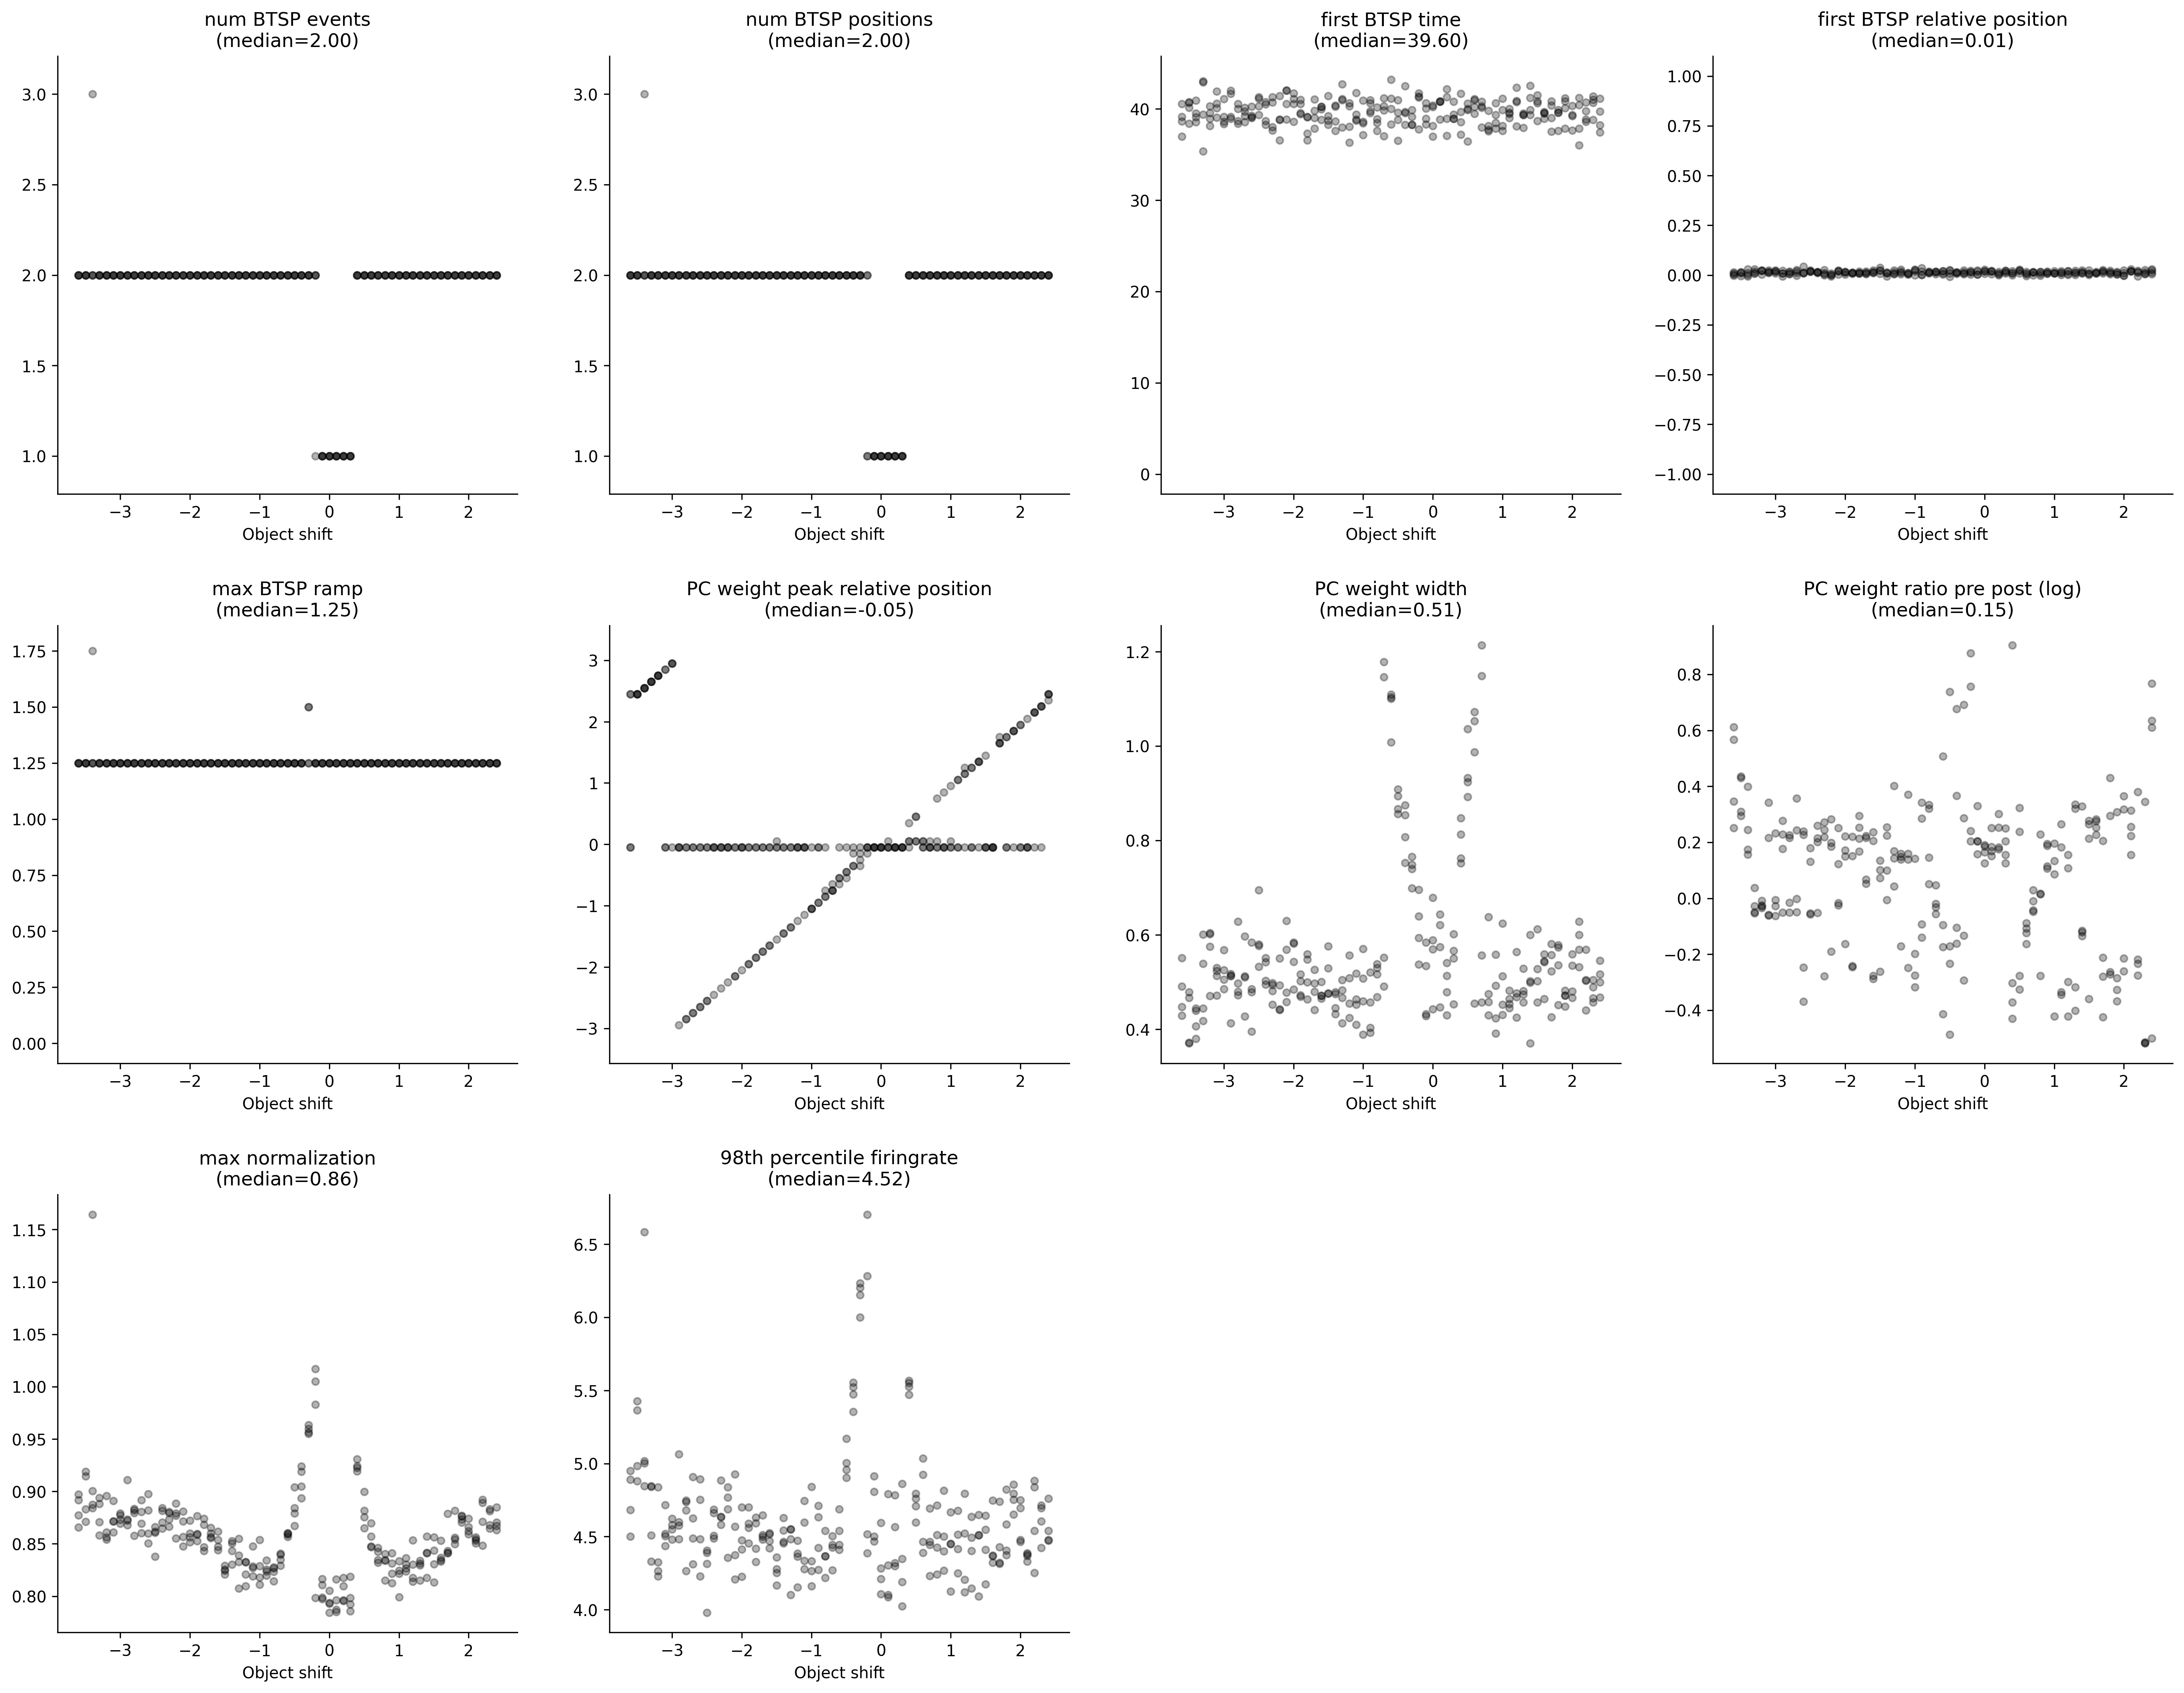

The data file committed next to this chart (first rows):
, metric/num_BTSP_events, metric/num_BTSP_positions, metric/first_BTSP_time, metric/first_BTSP_relative_position, metric/max_BTSP_ramp, metric/PC_weight_peak_relative_position, metric/PC_weight_width, metric/PC_weight_ratio_pre_post, metric/max_normalization, metric/98th_percentile_firingrate, timestamp, checkpoint_dir_name, done, training_iteration, trial_id, date, time_this_iter_s, time_total_s, pid, hostname, node_ip, time_since_restore, iterations_since_restore
0, 2.0, 2.0, 39.15, 0.01522, 1.25, 2.45, 0.4909, 1.843, 0.8772, 4.683, 1776466289, , False, 1, e5b49_00000, 2026-04-17_23-51-29, 29.08, 29.08, 1296282, cnl-brain9, 155.198.99.250, 29.08, 1
1, 2.0, 2.0, 40.14, 0.009079, 1.25, 2.45, 0.3705, 1.545, 0.919, 5.427, 1776466288, , False, 1, e5b49_00001, 2026-04-17_23-51-28, 28.2, 28.2, 1296281, cnl-brain9, 155.198.99.250, 28.2, 1
2, 2.0, 2.0, 38.55, 0.01033, 1.25, 2.55, 0.4442, 1.191, 0.8843, 4.845, 1776466289, , False, 1, e5b49_00002, 2026-04-17_23-51-29, 29.26, 29.26, 1296284, cnl-brain9, 155.198.99.250, 29.26, 1
3, 2.0, 2.0, 42.9, 0.01919, 1.25, 2.65, 0.4177, 0.9477, 0.894, 4.842, 1776466289, , False, 1, e5b49_00003, 2026-04-17_23-51-29, 29.21, 29.21, 1296283, cnl-brain9, 155.198.99.250, 29.21, 1
4, 2.0, 2.0, 38.94, 0.02352, 1.25, 2.75, 0.6014, 0.9757, 0.854, 4.266, 1776466289, , False, 1, e5b49_00004, 2026-04-17_23-51-29, 28.96, 28.96, 1296285, cnl-brain9, 155.198.99.250, 28.96, 1
5, 2.0, 2.0, 39.06, 0.01011, 1.25, -0.05, 0.5302, 1.242, 0.8611, 4.437, 1776466288, , False, 1, e5b49_00005, 2026-04-17_23-51-28, 28.43, 28.43, 1296286, cnl-brain9, 155.198.99.250, 28.43, 1
6, 2.0, 2.0, 41.1, 0.02401, 1.25, 2.95, 0.4854, 0.9724, 0.8728, 4.55, 1776466288, , False, 1, e5b49_00006, 2026-04-17_23-51-28, 28.43, 28.43, 1296290, cnl-brain9, 155.198.99.250, 28.43, 1
7, 2.0, 2.0, 41.67, 0.009083, 1.25, -0.05, 0.514, 1.319, 0.8733, 4.601, 1776466289, , False, 1, e5b49_00007, 2026-04-17_23-51-29, 29.43, 29.43, 1296287, cnl-brain9, 155.198.99.250, 29.43, 1
8, 2.0, 2.0, 40.53, 0.01833, 1.25, -2.85, 0.6282, 0.9846, 0.8578, 4.265, 1776466289, , False, 1, e5b49_00008, 2026-04-17_23-51-29, 28.89, 28.89, 1296289, cnl-brain9, 155.198.99.250, 28.89, 1
9, 2.0, 2.0, 39.72, 0.02634, 1.25, -2.75, 0.5969, 0.9981, 0.8603, 4.312, 1776466289, , False, 1, e5b49_00009, 2026-04-17_23-51-29, 28.89, 28.89, 1296288, cnl-brain9, 155.198.99.250, 28.89, 1
10, 2.0, 2.0, 39.03, 0.01128, 1.25, -2.65, 0.3951, 0.6914, 0.8976, 4.893, 1776466290, , False, 1, e5b49_00010, 2026-04-17_23-51-30, 29.61, 29.61, 1296291, cnl-brain9, 155.198.99.250, 29.61, 1
11, 2.0, 2.0, 41.31, 0.01912, 1.25, -0.05, 0.58, 1.197, 0.8618, 4.315, 1776466291, , False, 1, e5b49_00011, 2026-04-17_23-51-31, 31.06, 31.06, 1296292, cnl-brain9, 155.198.99.250, 31.06, 1
12, 2.0, 2.0, 38.25, 0.01481, 1.25, -0.05, 0.5029, 1.224, 0.8815, 4.686, 1776466291, , False, 1, e5b49_00012, 2026-04-17_23-51-31, 30.68, 30.68, 1296296, cnl-brain9, 155.198.99.250, 30.68, 1
13, 2.0, 2.0, 41.28, 0.0115, 1.25, -0.05, 0.4944, 1.278, 0.8664, 4.636, 1776466290, , False, 1, e5b49_00013, 2026-04-17_23-51-30, 30.19, 30.19, 1296295, cnl-brain9, 155.198.99.250, 30.19, 1
14, 2.0, 2.0, 41.43, 0.00831, 1.25, -0.05, 0.5502, 1.204, 0.8554, 4.357, 1776466291, , False, 1, e5b49_00014, 2026-04-17_23-51-31, 30.8, 30.8, 1296293, cnl-brain9, 155.198.99.250, 30.8, 1
15, 2.0, 2.0, 40.56, 0.002347, 1.25, -0.05, 0.4578, 1.285, 0.8808, 4.925, 1776466291, , False, 1, e5b49_00015, 2026-04-17_23-51-31, 30.54, 30.54, 1296300, cnl-brain9, 155.198.99.250, 30.54, 1
16, 2.0, 2.0, 38.61, 0.01572, 1.25, -0.05, 0.584, 1.162, 0.8561, 4.413, 1776466290, , False, 1, e5b49_00016, 2026-04-17_23-51-30, 29.62, 29.62, 1296311, cnl-brain9, 155.198.99.250, 29.62, 1
17, 2.0, 2.0, 39.54, 0.01217, 1.25, -1.95, 0.4695, 0.7853, 0.8766, 4.7, 1776466291, , False, 1, e5b49_00017, 2026-04-17_23-51-31, 30.53, 30.53, 1296297, cnl-brain9, 155.198.99.250, 30.53, 1
18, 2.0, 2.0, 36.57, 0.009948, 1.25, -1.85, 0.4997, 1.343, 0.874, 4.63, 1776466290, , False, 1, e5b49_00018, 2026-04-17_23-51-30, 30.2, 30.2, 1296299, cnl-brain9, 155.198.99.250, 30.2, 1
19, 2.0, 2.0, 39.81, 0.01306, 1.25, -1.75, 0.4972, 1.054, 0.8652, 4.498, 1776466290, , False, 1, e5b49_00019, 2026-04-17_23-51-30, 29.59, 29.59, 1296294, cnl-brain9, 155.198.99.250, 29.59, 1
20, 2.0, 2.0, 38.82, 0.01627, 1.25, -1.65, 0.4655, 0.75, 0.8616, 4.517, 1776466290, , False, 1, e5b49_00020, 2026-04-17_23-51-30, 30.37, 30.37, 1296301, cnl-brain9, 155.198.99.250, 30.37, 1
21, 2.0, 2.0, 38.25, 0.02473, 1.25, -0.05, 0.5297, 1.075, 0.8243, 4.278, 1776466290, , False, 1, e5b49_00021, 2026-04-17_23-51-30, 30.34, 30.34, 1296302, cnl-brain9, 155.198.99.250, 30.34, 1
22, 2.0, 2.0, 38.64, 0.01497, 1.25, -1.45, 0.4452, 1.105, 0.8526, 4.542, 1776466290, , False, 1, e5b49_00022, 2026-04-17_23-51-30, 30.1, 30.1, 1296305, cnl-brain9, 155.198.99.250, 30.1, 1
23, 2.0, 2.0, 42.69, 0.01508, 1.25, -1.35, 0.4135, 1.494, 0.855, 4.549, 1776466290, , False, 1, e5b49_00023, 2026-04-17_23-51-30, 30.11, 30.11, 1296298, cnl-brain9, 155.198.99.250, 30.11, 1
24, 2.0, 2.0, 38.07, 0.02704, 1.25, -1.25, 0.509, 0.8421, 0.8097, 4.154, 1776466289, , False, 1, e5b49_00024, 2026-04-17_23-51-29, 29.39, 29.39, 1296303, cnl-brain9, 155.198.99.250, 29.39, 1
25, 2.0, 2.0, 38.85, 0.01169, 1.25, -0.05, 0.5185, 1.149, 0.8191, 4.278, 1776466291, , False, 1, e5b49_00025, 2026-04-17_23-51-31, 30.5, 30.5, 1296307, cnl-brain9, 155.198.99.250, 30.5, 1
26, 2.0, 2.0, 37.14, 0.01801, 1.25, -1.05, 0.5702, 0.8202, 0.818, 4.264, 1776466290, , False, 1, e5b49_00026, 2026-04-17_23-51-30, 29.82, 29.82, 1296315, cnl-brain9, 155.198.99.250, 29.82, 1
27, 2.0, 2.0, 40.98, 0.01789, 1.25, -0.95, 0.521, 0.912, 0.8198, 4.423, 1776466291, , False, 1, e5b49_00027, 2026-04-17_23-51-31, 30.57, 30.57, 1296310, cnl-brain9, 155.198.99.250, 30.57, 1
28, 2.0, 2.0, 38.49, 0.01518, 1.25, -0.85, 0.5164, 1.052, 0.8265, 4.365, 1776466290, , False, 1, e5b49_00028, 2026-04-17_23-51-30, 30.15, 30.15, 1296314, cnl-brain9, 155.198.99.250, 30.15, 1
29, 2.0, 2.0, 37.02, 0.01884, 1.25, -0.75, 0.552, 1.049, 0.8397, 4.444, 1776466290, , False, 1, e5b49_00029, 2026-04-17_23-51-30, 30.06, 30.06, 1296312, cnl-brain9, 155.198.99.250, 30.06, 1
30, 2.0, 2.0, 38.31, 0.01979, 1.25, -0.65, 1.1, 0.6611, 0.8565, 4.411, 1776466290, , False, 1, e5b49_00030, 2026-04-17_23-51-30, 29.87, 29.87, 1296318, cnl-brain9, 155.198.99.250, 29.87, 1
31, 2.0, 2.0, 40.95, 0.008964, 1.25, -0.45, 0.8935, 0.7918, 0.8842, 5.004, 1776466291, , False, 1, e5b49_00031, 2026-04-17_23-51-31, 30.91, 30.91, 1296320, cnl-brain9, 155.198.99.250, 30.91, 1
32, 2.0, 2.0, 39.69, 0.01479, 1.25, -0.35, 0.7525, 0.9006, 0.8935, 5.355, 1776466320, , False, 1, e5b49_00032, 2026-04-17_23-52-00, 29.36, 29.36, 1298681, cnl-brain9, 155.198.99.250, 29.36, 1
33, 2.0, 2.0, 39.15, 0.01377, 1.5, -0.15, 0.7653, 1.331, 0.9549, 6.233, 1776466322, , False, 1, e5b49_00033, 2026-04-17_23-52-02, 28.93, 28.93, 1298801, cnl-brain9, 155.198.99.250, 28.93, 1
34, 1.0, 1.0, 41.25, 0.01485, 1.25, -0.05, 0.5379, 1.226, 0.7984, 4.387, 1776466322, , False, 1, e5b49_00034, 2026-04-17_23-52-02, 28.76, 28.76, 1298799, cnl-brain9, 155.198.99.250, 28.76, 1
35, 1.0, 1.0, 38.94, 0.003799, 1.25, -0.05, 0.432, 1.391, 0.8166, 4.913, 1776466323, , False, 1, e5b49_00035, 2026-04-17_23-52-03, 29.37, 29.37, 1298807, cnl-brain9, 155.198.99.250, 29.37, 1
36, 1.0, 1.0, 36.96, 0.006769, 1.25, -0.05, 0.4429, 1.203, 0.8052, 4.595, 1776466308, , False, 1, e5b49_00036, 2026-04-17_23-51-48, 14.67, 14.67, 1298800, cnl-brain9, 155.198.99.250, 14.67, 1
37, 1.0, 1.0, 40.8, 0.01825, 1.25, -0.05, 0.6212, 1.164, 0.7871, 4.101, 1776466325, , False, 1, e5b49_00037, 2026-04-17_23-52-05, 30.95, 30.95, 1298814, cnl-brain9, 155.198.99.250, 30.95, 1
38, 1.0, 1.0, 38.94, 0.009275, 1.25, -0.05, 0.5137, 1.201, 0.7961, 4.321, 1776466323, , False, 1, e5b49_00038, 2026-04-17_23-52-03, 29.4, 29.4, 1298810, cnl-brain9, 155.198.99.250, 29.4, 1
39, 1.0, 1.0, 38.94, 0.02154, 1.25, -0.05, 0.55, 1.226, 0.7985, 4.349, 1776466325, , False, 1, e5b49_00039, 2026-04-17_23-52-05, 30.91, 30.91, 1298806, cnl-brain9, 155.198.99.250, 30.91, 1
40, 2.0, 2.0, 41.67, 0.009606, 1.25, 0.05, 0.762, 0.6503, 0.9307, 5.526, 1776466323, , False, 1, e5b49_00040, 2026-04-17_23-52-03, 29.52, 29.52, 1298808, cnl-brain9, 155.198.99.250, 29.52, 1
41, 2.0, 2.0, 39.87, 0.01985, 1.25, 0.05, 1.036, 0.7583, 0.8755, 4.596, 1776466324, , False, 1, e5b49_00041, 2026-04-17_23-52-04, 30.68, 30.68, 1298805, cnl-brain9, 155.198.99.250, 30.68, 1
42, 2.0, 2.0, 40.23, 0.005531, 1.25, -0.05, 0.9867, 0.85, 0.8571, 4.925, 1776466322, , False, 1, e5b49_00042, 2026-04-17_23-52-02, 28.58, 28.58, 1298818, cnl-brain9, 155.198.99.250, 28.58, 1
43, 2.0, 2.0, 37.98, 0.01232, 1.25, -0.05, 1.148, 0.9533, 0.8461, 4.445, 1776466322, , False, 1, e5b49_00043, 2026-04-17_23-52-02, 28.61, 28.61, 1298811, cnl-brain9, 155.198.99.250, 28.61, 1
44, 2.0, 2.0, 37.56, 0.01608, 1.25, 0.05, 0.638, 1.015, 0.8152, 4.242, 1776466323, , False, 1, e5b49_00044, 2026-04-17_23-52-03, 29.05, 29.05, 1298825, cnl-brain9, 155.198.99.250, 29.05, 1
45, 2.0, 2.0, 38.46, 0.006643, 1.25, -0.05, 0.4233, 1.206, 0.8412, 4.816, 1776466325, , False, 1, e5b49_00045, 2026-04-17_23-52-05, 30.69, 30.69, 1298815, cnl-brain9, 155.198.99.250, 30.69, 1
46, 2.0, 2.0, 38.13, 0.008689, 1.25, 0.95, 0.4309, 0.6556, 0.8336, 4.448, 1776466325, , False, 1, e5b49_00046, 2026-04-17_23-52-05, 30.66, 30.66, 1298831, cnl-brain9, 155.198.99.250, 30.66, 1
47, 2.0, 2.0, 39.6, 0.02036, 1.25, 1.05, 0.4646, 0.7153, 0.8239, 4.249, 1776466324, , False, 1, e5b49_00047, 2026-04-17_23-52-04, 30.03, 30.03, 1298798, cnl-brain9, 155.198.99.250, 30.03, 1
48, 2.0, 2.0, 38.1, 0.0201, 1.25, 1.25, 0.5639, 1.114, 0.814, 4.119, 1776466324, , False, 1, e5b49_00048, 2026-04-17_23-52-04, 30.27, 30.27, 1298847, cnl-brain9, 155.198.99.250, 30.27, 1
49, 2.0, 2.0, 37.95, 0.01216, 1.25, 1.25, 0.4745, 0.6697, 0.8295, 4.401, 1776466324, , False, 1, e5b49_00049, 2026-04-17_23-52-04, 29.86, 29.86, 1298842, cnl-brain9, 155.198.99.250, 29.86, 1
50, 2.0, 2.0, 39.87, 0.02386, 1.25, 1.35, 0.3708, 0.8737, 0.8572, 4.649, 1776466325, , False, 1, e5b49_00050, 2026-04-17_23-52-05, 30.61, 30.61, 1298839, cnl-brain9, 155.198.99.250, 30.61, 1
51, 2.0, 2.0, 41.52, 0.006578, 1.25, 1.45, 0.5024, 0.6982, 0.8562, 4.547, 1776466323, , False, 1, e5b49_00051, 2026-04-17_23-52-03, 28.86, 28.86, 1298858, cnl-brain9, 155.198.99.250, 28.86, 1
52, 2.0, 2.0, 39.51, 0.01353, 1.25, -0.05, 0.5593, 1.318, 0.8333, 4.322, 1776466324, , False, 1, e5b49_00052, 2026-04-17_23-52-04, 30.37, 30.37, 1298849, cnl-brain9, 155.198.99.250, 30.37, 1
53, 2.0, 2.0, 40.38, 0.01559, 1.25, 1.65, 0.5809, 0.8093, 0.8412, 4.428, 1776466325, , False, 1, e5b49_00053, 2026-04-17_23-52-05, 30.35, 30.35, 1298990, cnl-brain9, 155.198.99.250, 30.35, 1
54, 2.0, 2.0, 39.6, 0.0215, 1.25, 1.75, 0.5739, 0.7682, 0.8498, 4.405, 1776466324, , False, 1, e5b49_00054, 2026-04-17_23-52-04, 30.23, 30.23, 1299079, cnl-brain9, 155.198.99.250, 30.23, 1
55, 2.0, 2.0, 41.19, 0.01214, 1.25, 1.85, 0.4825, 0.692, 0.8734, 4.751, 1776466324, , False, 1, e5b49_00055, 2026-04-17_23-52-04, 30.11, 30.11, 1298929, cnl-brain9, 155.198.99.250, 30.11, 1
56, 2.0, 2.0, 39.36, -0.003355, 1.25, -0.05, 0.4668, 1.374, 0.866, 4.749, 1776466324, , False, 1, e5b49_00056, 2026-04-17_23-52-04, 30.04, 30.04, 1299317, cnl-brain9, 155.198.99.250, 30.04, 1
57, 2.0, 2.0, 36.03, 0.02951, 1.25, 2.05, 0.5316, 1.369, 0.8565, 4.387, 1776466324, , False, 1, e5b49_00057, 2026-04-17_23-52-04, 30.33, 30.33, 1298997, cnl-brain9, 155.198.99.250, 30.33, 1
58, 2.0, 2.0, 38.61, -0.00714, 1.25, -0.05, 0.5029, 1.462, 0.8921, 4.883, 1776466324, , False, 1, e5b49_00058, 2026-04-17_23-52-04, 30.32, 30.32, 1299252, cnl-brain9, 155.198.99.250, 30.32, 1
59, 2.0, 2.0, 38.82, 0.01454, 1.25, 2.25, 0.4572, 0.5962, 0.8832, 4.695, 1776466324, , False, 1, e5b49_00059, 2026-04-17_23-52-04, 30.15, 30.15, 1299417, cnl-brain9, 155.198.99.250, 30.15, 1
... 184 more rows
